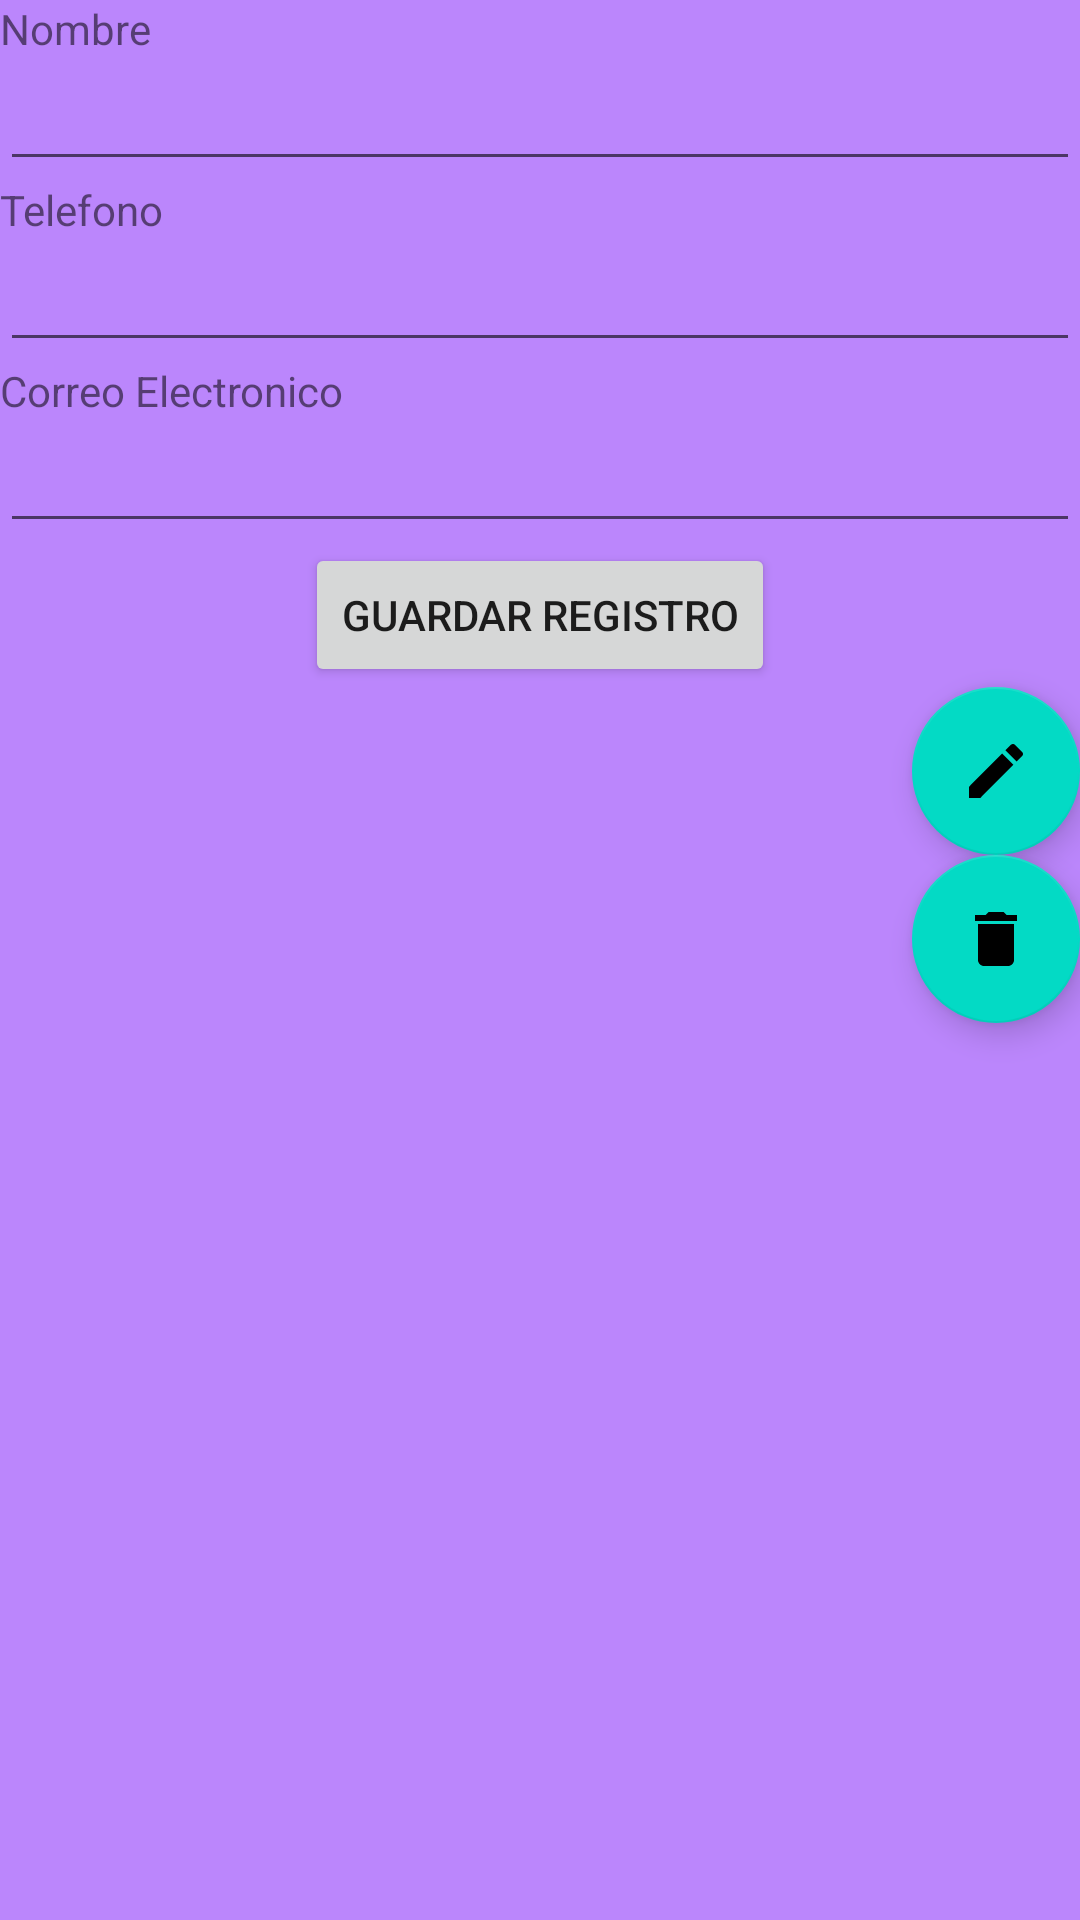

The Android layout XML behind this screen, and the referenced resources:
<!-- AndroidManifest.xml: application theme Theme.Grupo6Semana9 -->
<!-- res/layout/activity_ver.xml -->
<?xml version="1.0" encoding="utf-8"?>
<LinearLayout xmlns:android="http://schemas.android.com/apk/res/android"
    xmlns:app="http://schemas.android.com/apk/res-auto"
    xmlns:tools="http://schemas.android.com/tools"
    android:layout_width="match_parent"
    android:layout_height="match_parent"
    android:background="@color/purple_200"
    android:orientation="vertical"
    tools:context=".VerActivity">
    LinearLayout
    android:layout_width="match_parent"
    android:layout_height="0dp"
    android:layout_weight=".9"
    android:orientation="vertical">

    <TextView
        android:id="@+id/viewNombre"
        android:layout_width="match_parent"
        android:layout_height="wrap_content"
        android:text="@string/nom"
        tools:ignore="SpeakableTextPresentCheck,SpeakableTextPresentCheck,SpeakableTextPresentCheck" />

    <EditText
        android:id="@+id/txtNombre"
        android:layout_width="match_parent"
        android:layout_height="wrap_content"
        android:ems="10"
        android:inputType="textPersonName"
        android:labelFor="@+id/viewNombre"
        android:textSize="18sp"
        tools:ignore="SpeakableTextPresentCheck,SpeakableTextPresentCheck,TouchTargetSizeCheck" />

    <TextView
        android:id="@+id/viewTelefono"
        android:layout_width="match_parent"
        android:layout_height="wrap_content"
        android:text="@string/tele" />

    <EditText
        android:id="@+id/txtTelefono"
        android:layout_width="match_parent"
        android:layout_height="wrap_content"
        android:ems="10"
        android:inputType="phone"
        android:labelFor="@+id/viewTelefono"
        android:textSize="18sp" />

    <TextView
        android:id="@+id/viewCorreo"
        android:layout_width="match_parent"
        android:layout_height="wrap_content"
        android:text="@string/corre" />

    <EditText
        android:id="@+id/txtCorreoElectronico"
        android:layout_width="match_parent"
        android:layout_height="wrap_content"
        android:ems="10"
        android:inputType="textEmailAddress"
        android:labelFor="@+id/viewCorreo"
        android:textSize="18sp" />

    <Button
        android:id="@+id/btnGuarda"
        android:layout_width="wrap_content"
        android:layout_height="wrap_content"
        android:layout_gravity="center"
        android:text="@string/boto" />

    <com.google.android.material.floatingactionbutton.FloatingActionButton
        android:id="@+id/fabEditar"
        android:layout_width="match_parent"
        android:layout_height="wrap_content"
        android:layout_gravity="bottom|end"
        android:clickable="true"
        app:rippleColor="#D6BDBD"
        app:srcCompat="@drawable/ic_baseline_edit_24" />

    <com.google.android.material.floatingactionbutton.FloatingActionButton
        android:id="@+id/fabEliminiar"
        android:layout_width="match_parent"
        android:layout_height="wrap_content"
        android:layout_gravity="bottom|end"
        android:clickable="true"
        app:srcCompat="@drawable/ic_baseline_delete_24"
        tools:ignore="SpeakableTextPresentCheck" />


</LinearLayout>
<!-- resources referenced by this layout -->
<resources>
  <!-- drawable ic_baseline_delete_24 (drawable) -->
  <vector android:height="24dp" android:tint="#771DC3"
      android:viewportHeight="24" android:viewportWidth="24"
      android:width="24dp" xmlns:android="http://schemas.android.com/apk/res/android">
      <path android:fillColor="@android:color/white" android:pathData="M6,19c0,1.1 0.9,2 2,2h8c1.1,0 2,-0.9 2,-2V7H6v12zM19,4h-3.5l-1,-1h-5l-1,1H5v2h14V4z"/>
  </vector>
  <!-- drawable ic_baseline_edit_24 (drawable) -->
  <vector android:height="24dp" android:tint="#771DC3"
      android:viewportHeight="24" android:viewportWidth="24"
      android:width="24dp" xmlns:android="http://schemas.android.com/apk/res/android">
      <path android:fillColor="@android:color/white" android:pathData="M3,17.25V21h3.75L17.81,9.94l-3.75,-3.75L3,17.25zM20.71,7.04c0.39,-0.39 0.39,-1.02 0,-1.41l-2.34,-2.34c-0.39,-0.39 -1.02,-0.39 -1.41,0l-1.83,1.83 3.75,3.75 1.83,-1.83z"/>
  </vector>
  <string name="boto">Guardar Registro</string>
  <string name="corre">Correo Electronico</string>
  <string name="nom">Nombre</string>
  <string name="tele">Telefono</string>
  <style name="Theme.Grupo6Semana9" parent="Theme.MaterialComponents.DayNight.DarkActionBar">
          
          <item name="colorPrimary">@color/purple_500</item>
          <item name="colorPrimaryVariant">@color/purple_700</item>
          <item name="colorOnPrimary">@color/white</item>
          
          <item name="colorSecondary">@color/teal_200</item>
          <item name="colorSecondaryVariant">@color/teal_700</item>
          <item name="colorOnSecondary">@color/black</item>
          
          <item name="android:statusBarColor" tools:targetApi="l">?attr/colorPrimaryVariant</item>
          
      </style>
  <!-- not gathered from this repository: default colours our renderer supplied (Android Studio template values) -->
  <color name="purple_200">#FFBB86FC</color>
  <color name="purple_500">#FF6200EE</color>
  <color name="purple_700">#FF3700B3</color>
  <color name="teal_200">#FF03DAC5</color>
  <color name="teal_700">#FF018786</color>
  <color name="black">#FF000000</color>
  <color name="white">#FFFFFFFF</color>
</resources>
